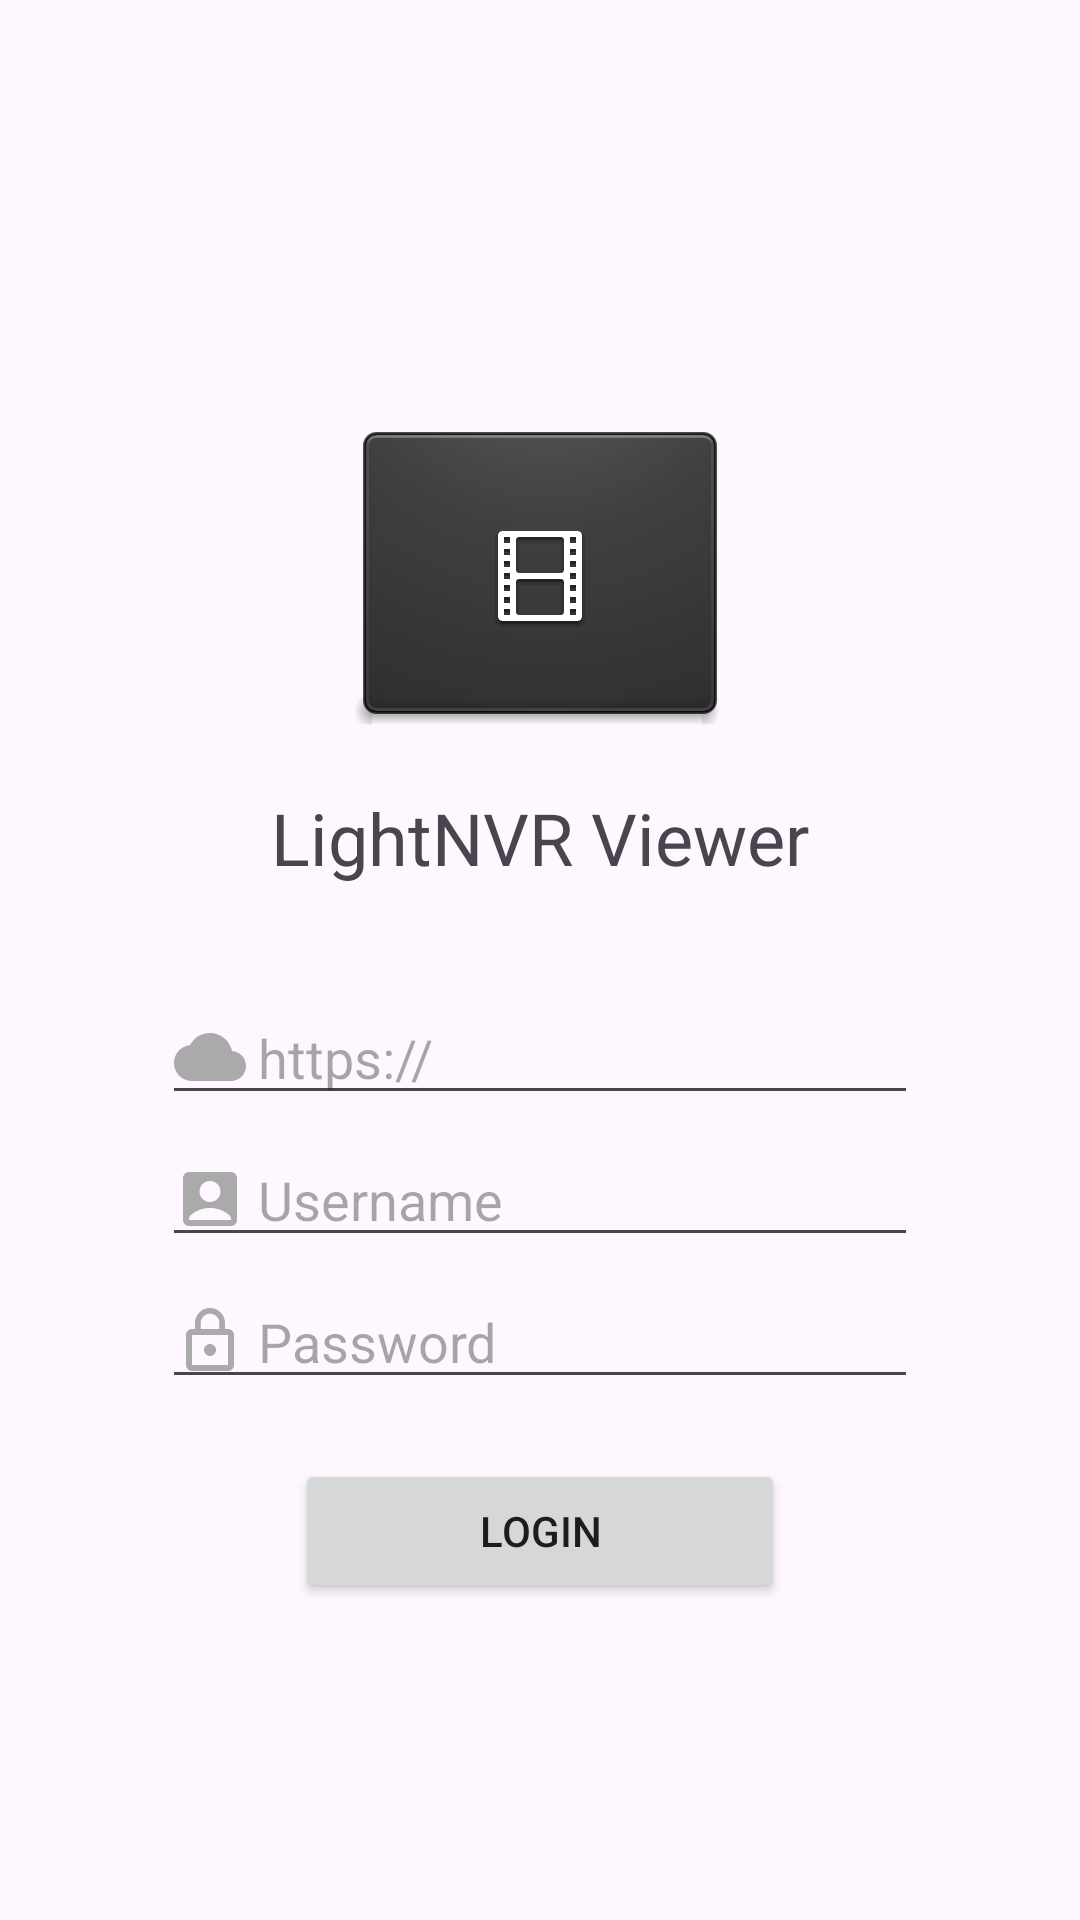

Android layout source for this screen:
<!-- AndroidManifest.xml: application theme Theme.LightNVRViewer -->
<!-- res/layout/activity_login.xml -->
<?xml version="1.0" encoding="utf-8"?>
<RelativeLayout
    xmlns:android="http://schemas.android.com/apk/res/android"
    android:layout_width="match_parent"
    android:layout_height="match_parent"
    android:orientation="vertical">

    <ImageView
        android:id="@+id/image"
        android:layout_width="wrap_content"
        android:layout_height="wrap_content"
        android:importantForAccessibility="no"
        android:scaleType="centerCrop"
        android:src="@drawable/video_x_generic"
        android:layout_marginTop="120dp"
        android:layout_centerHorizontal="true"
        android:drawablePadding="4dp"/>

    <TextView
        android:id="@+id/title"
        android:layout_width="wrap_content"
        android:layout_height="wrap_content"
        android:text="@string/app_name"
        android:textSize="24sp"
        android:layout_marginTop="15dp"
        android:layout_below="@+id/image"
        android:layout_centerHorizontal="true"/>

    <EditText
        android:id="@+id/editServer"
        android:layout_marginTop="35dp"
        android:layout_width="wrap_content"
        android:layout_height="wrap_content"
        android:layout_below="@+id/title"
        android:layout_centerHorizontal="true"
        android:ems="12"
        android:inputType="textNoSuggestions"
        android:hint="@string/serverHint"
        android:drawableStart="@drawable/ic_cloud_24"
        android:drawablePadding="4dp"/>


    <EditText
        android:id="@+id/editUsername"
        android:layout_width="wrap_content"
        android:layout_height="wrap_content"
        android:layout_below="@+id/editServer"
        android:layout_centerHorizontal="true"
        android:layout_marginTop="6dp"
        android:ems="12"
        android:inputType="text"
        android:hint="@string/userameHint"
        android:drawableStart="@drawable/ic_account_24"
        android:drawablePadding="4dp"/>

    <EditText
        android:id="@+id/editPassword"
        android:layout_width="wrap_content"
        android:layout_height="wrap_content"
        android:layout_below="@+id/editUsername"
        android:layout_centerHorizontal="true"
        android:layout_marginTop="6dp"
        android:ems="12"
        android:inputType="textPassword"
        android:hint="@string/passowordHint"
        android:drawableStart="@drawable/ic_lock_24"
        android:drawablePadding="4dp"/>

    <Button
        android:id="@+id/buttonLogin"
        android:layout_marginTop="20dp"
        android:layout_width="wrap_content"
        android:layout_height="wrap_content"
        android:layout_below="@+id/editPassword"
        android:layout_centerHorizontal="true"
        android:ems="10"
        android:text="@string/loginLabel"/>

    <ProgressBar
        android:id="@+id/loginProgressBar"
        style="?android:attr/progressBarStyle"
        android:layout_width="wrap_content"
        android:layout_height="wrap_content"
        android:layout_below="@+id/buttonLogin"
        android:layout_marginTop="20dp"
        android:layout_centerHorizontal="true"/>

</RelativeLayout>
<!-- resources referenced by this layout -->
<resources>
  <!-- drawable ic_account_24 (drawable) -->
  <vector
      xmlns:android="http://schemas.android.com/apk/res/android"
      android:height="24dp"
      android:viewportHeight="24"
      android:viewportWidth="24"
      android:width="24dp">
        
      <path android:fillColor="@android:color/darker_gray" android:pathData="M19,3H5C3.9,3 3,3.9 3,5v14c0,1.1 0.9,2 2,2h14c1.1,0 2,-0.9 2,-2V5C21,3.9 20.1,3 19,3zM12,6c1.93,0 3.5,1.57 3.5,3.5c0,1.93 -1.57,3.5 -3.5,3.5s-3.5,-1.57 -3.5,-3.5C8.5,7.57 10.07,6 12,6zM19,19H5v-0.23c0,-0.62 0.28,-1.2 0.76,-1.58C7.47,15.82 9.64,15 12,15s4.53,0.82 6.24,2.19c0.48,0.38 0.76,0.97 0.76,1.58V19z"/>
      
  </vector>
  <!-- drawable ic_cloud_24 (drawable) -->
  <vector
      xmlns:android="http://schemas.android.com/apk/res/android"
      android:height="24dp"
      android:viewportHeight="24"
      android:viewportWidth="24"
      android:width="24dp">
  
      <path android:fillColor="@android:color/darker_gray" android:pathData="M19.35,10.04C18.67,6.59 15.64,4 12,4 9.11,4 6.6,5.64 5.35,8.04 2.34,8.36 0,10.91 0,14c0,3.31 2.69,6 6,6h13c2.76,0 5,-2.24 5,-5 0,-2.64 -2.05,-4.78 -4.65,-4.96z"/>
      
  </vector>
  <!-- drawable ic_lock_24 (drawable) -->
  <vector
      xmlns:android="http://schemas.android.com/apk/res/android"
      android:height="24dp"
      android:viewportHeight="24"
      android:viewportWidth="24"
      android:width="24dp">
  
      <path android:fillColor="@android:color/darker_gray" android:pathData="M12,17c1.1,0 2,-0.9 2,-2s-0.9,-2 -2,-2s-2,0.9 -2,2S10.9,17 12,17zM18,8h-1V6c0,-2.76 -2.24,-5 -5,-5S7,3.24 7,6v2H6c-1.1,0 -2,0.9 -2,2v10c0,1.1 0.9,2 2,2h12c1.1,0 2,-0.9 2,-2V10C20,8.9 19.1,8 18,8zM8.9,6c0,-1.71 1.39,-3.1 3.1,-3.1s3.1,1.39 3.1,3.1v2H8.9V6zM18,20H6V10h12V20z"/>
      
  </vector>
  <!-- drawable video_x_generic: vector/xml drawable (drawable, 6905 chars, omitted) -->
  <string name="app_name">LightNVR Viewer</string>
  <string name="loginLabel">Login</string>
  <string name="passowordHint">Password</string>
  <string name="serverHint">https://</string>
  <string name="userameHint">Username</string>
  <style name="Theme.LightNVRViewer" parent="Base.Theme.LightNVRViewer" />
  <style name="Base.Theme.LightNVRViewer" parent="Theme.Material3.DayNight.NoActionBar">
          
          
          <item name="android:windowIsTranslucent">true</item>
          <item name="android:statusBarColor">@android:color/transparent</item>
          <item name="android:navigationBarColor">@android:color/transparent</item>
          <item name="android:windowLightStatusBar">true</item>
      </style>
</resources>
